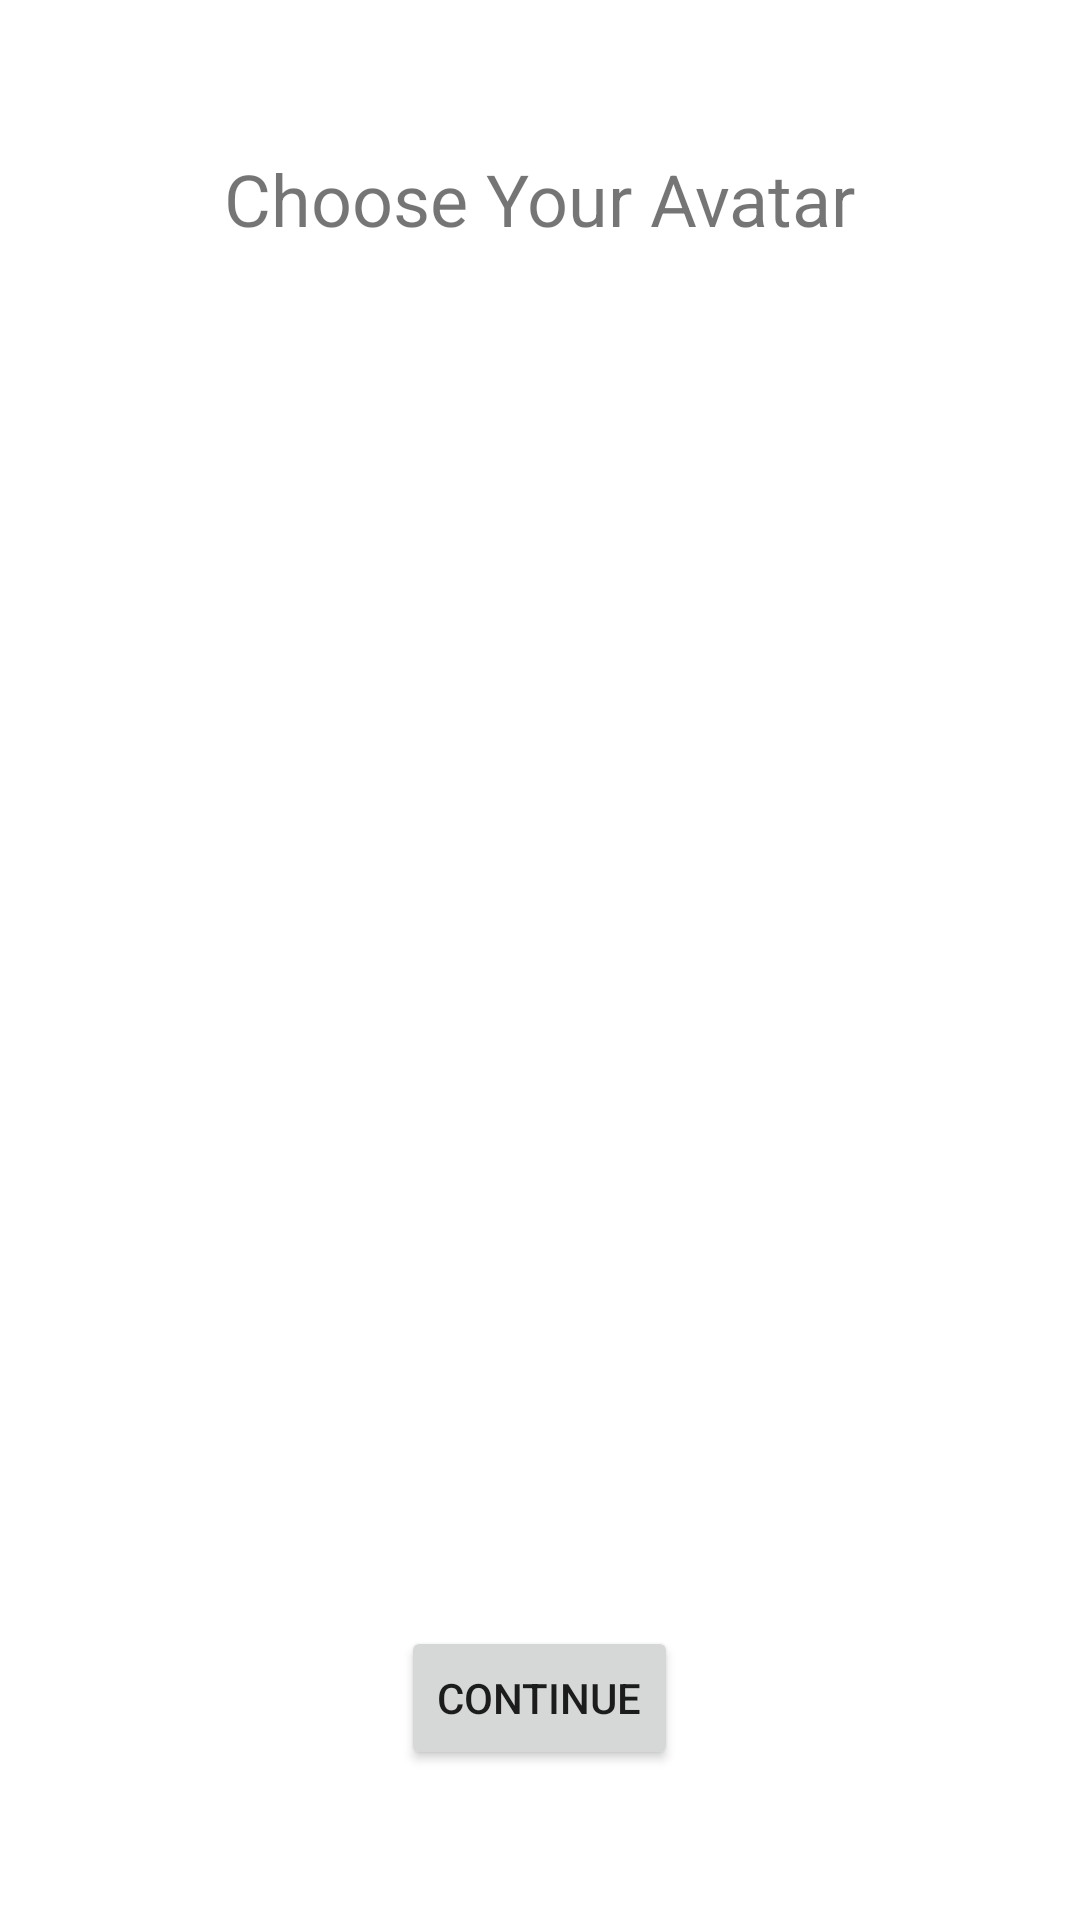

Android layout source for this screen:
<!-- AndroidManifest.xml: application theme Theme.AsrChat -->
<!-- res/layout/activity_avatar.xml -->
<?xml version="1.0" encoding="utf-8"?>
<RelativeLayout xmlns:android="http://schemas.android.com/apk/res/android"
    xmlns:app="http://schemas.android.com/apk/res-auto"
    xmlns:tools="http://schemas.android.com/tools"
    android:layout_width="match_parent"
    android:layout_height="match_parent"
    tools:context=".AvatarActivity">

    <TextView
        android:id="@+id/choose_avatar_text"
        android:layout_width="wrap_content"
        android:layout_height="wrap_content"
        android:text="Choose Your Avatar"
        android:textSize="24sp"
        android:layout_centerHorizontal="true"
        android:layout_marginTop="50dp"/>

    <androidx.recyclerview.widget.RecyclerView
        android:id="@+id/avatar_recycler_view"
        android:layout_width="match_parent"
        android:layout_height="wrap_content"
        android:layout_below="@id/choose_avatar_text"
        android:layout_marginTop="20dp"/>

    <Button
        android:id="@+id/continue_button"
        android:layout_width="wrap_content"
        android:layout_height="wrap_content"
        android:text="Continue"
        android:layout_alignParentBottom="true"
        android:layout_centerHorizontal="true"
        android:layout_marginBottom="50dp"/>

</RelativeLayout>
<!-- resources referenced by this layout -->
<resources>
  <style name="Theme.AsrChat" parent="Theme.MaterialComponents.DayNight.NoActionBar">
      
      <item name="colorPrimary">@color/purple_500</item>
      <item name="colorPrimaryVariant">@color/purple_700</item>
      <item name="colorOnPrimary">@color/white</item>
      
      <item name="colorSecondary">@color/teal_200</item>
      <item name="colorSecondaryVariant">@color/teal_700</item>
      <item name="colorOnSecondary">@color/black</item>
      
      <item name="android:statusBarColor" tools:targetApi="l">?attr/colorPrimaryVariant</item>
      
    </style>
  <color name="purple_500">#FF6200EE</color>
  <color name="purple_700">#FF3700B3</color>
  <color name="white">#FFFFFFFF</color>
  <color name="teal_200">#FF03DAC5</color>
  <color name="teal_700">#FF018786</color>
  <color name="black">#FF000000</color>
</resources>
